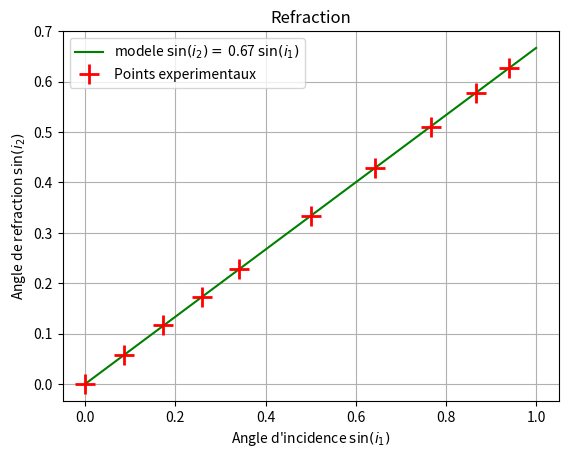

Here is the Python script that generated this plot:
# -*- coding: utf-8 -*-
"""
  Trace sin(i1) en fonction de sin(i2) et calcul le coefficient directeur
"""

# bibliotheque contenant des fonctions predefinies
import numpy as np
import matplotlib.pyplot as plt
from scipy.optimize import curve_fit

# convertit les degres en radian
def enRadian (angleEnDegre):
  return angleEnDegre * np.pi / 180

# fonction lineaire y = a*x
def lineaire (x,a):
    return a*x

# donnees mesurees
i1 = [0., 5., 10., 15., 20., 30., 40., 50., 60., 70.]
i2 = [0, 3.3, 6.7, 9.9, 13.2, 19.5, 25.4, 30.7, 35.3, 38.8]
sini1 = []
sini2 = []

# calcul des sinus
for i in range (len (i1)):
    sini1.append (np.sin (enRadian (i1[i])))
    sini2.append (np.sin (enRadian (i2[i])))

# calcul du coefficient directeur
params, covar = curve_fit (lineaire, sini1, sini2)
modele=[]

# On ajoute 0 et 2 pour que le modele aille plus loin que les points experimentaux
x = sini1 + [1]
for val in x:
  modele.append (lineaire (val, *params))

# Trace les donnees et le modele lineaire
plt.plot (x, modele, label ="modele $\sin (i_2) =$ {:.2f} $\sin (i_1)$".format(*params), color = "green")
plt.plot (sini1, sini2, "+", markersize = 15., markeredgewidth = 2., label="Points experimentaux", color = "red")

# Titre axes et legende du graphique
plt.legend()
plt.title ("Refraction")
plt.xlabel ("Angle d'incidence $\sin (i_1)$")
plt.ylabel ("Angle de refraction $\sin (i_2)$")
plt.grid ()

# Affiche le graphique
plt.show()